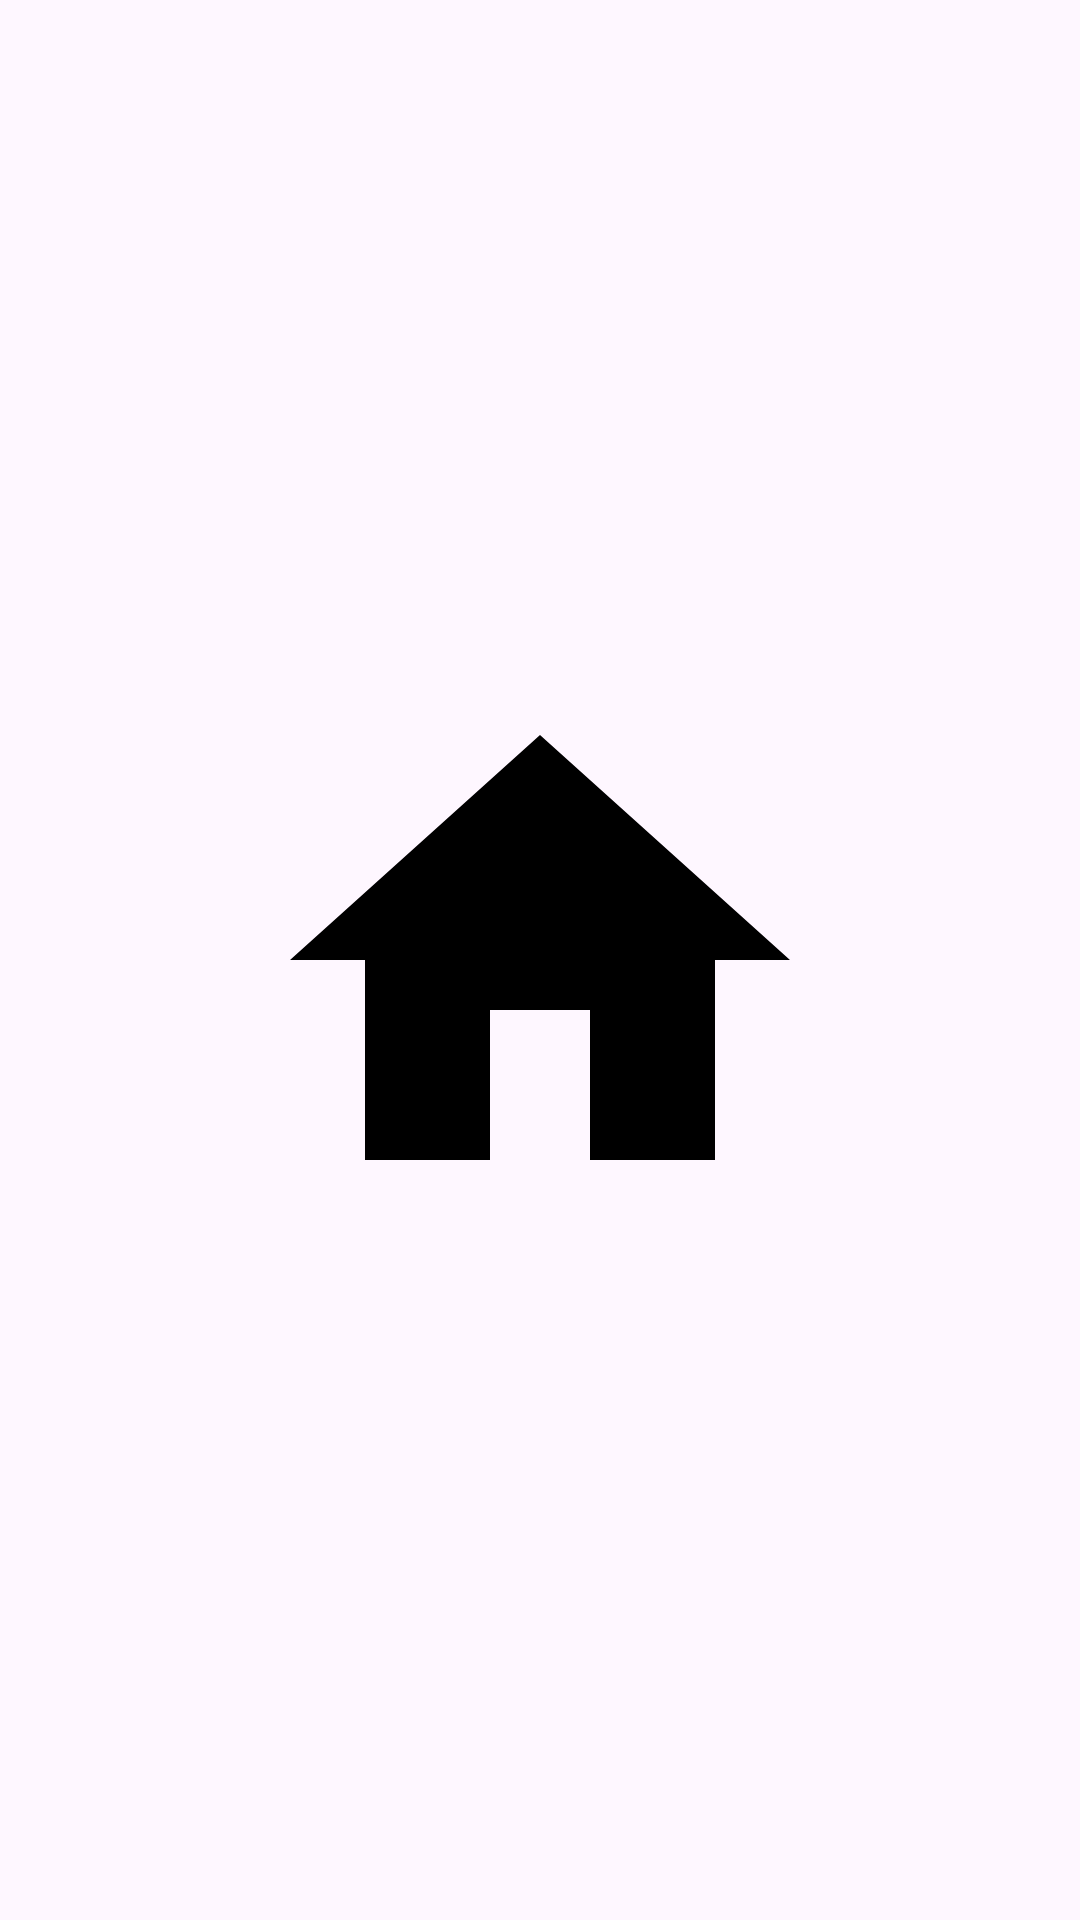

The Android layout XML behind this screen, and the referenced resources:
<!-- AndroidManifest.xml: application theme Theme.Tutorial08 -->
<!-- res/layout/fragment_home.xml -->
<?xml version="1.0" encoding="utf-8"?>
<androidx.constraintlayout.widget.ConstraintLayout xmlns:android="http://schemas.android.com/apk/res/android"
    xmlns:app="http://schemas.android.com/apk/res-auto"
    xmlns:tools="http://schemas.android.com/tools"
    android:layout_width="match_parent"
    android:layout_height="match_parent"
    tools:context=".HomeFragment">

    <ImageView
        android:id="@+id/imageView"
        android:layout_width="wrap_content"
        android:layout_height="wrap_content"
        android:src="@drawable/home_24"
        app:layout_constraintBottom_toBottomOf="parent"
        app:layout_constraintEnd_toEndOf="parent"
        app:layout_constraintHorizontal_bias="0.5"
        app:layout_constraintStart_toStartOf="parent"
        app:layout_constraintTop_toTopOf="parent"
        app:layout_constraintVertical_bias="0.5" />
</androidx.constraintlayout.widget.ConstraintLayout>
<!-- resources referenced by this layout -->
<resources>
  <!-- drawable home_24 (drawable) -->
  <vector android:height="200dp" android:tint="#000000"
      android:viewportHeight="24" android:viewportWidth="24"
      android:width="200dp" xmlns:android="http://schemas.android.com/apk/res/android">
      <path android:fillColor="@android:color/white" android:pathData="M10,20v-6h4v6h5v-8h3L12,3 2,12h3v8z"/>
  </vector>
  <style name="Theme.Tutorial08" parent="Base.Theme.Tutorial08" />
  <style name="Base.Theme.Tutorial08" parent="Theme.Material3.DayNight.NoActionBar">
          
          
      </style>
</resources>
